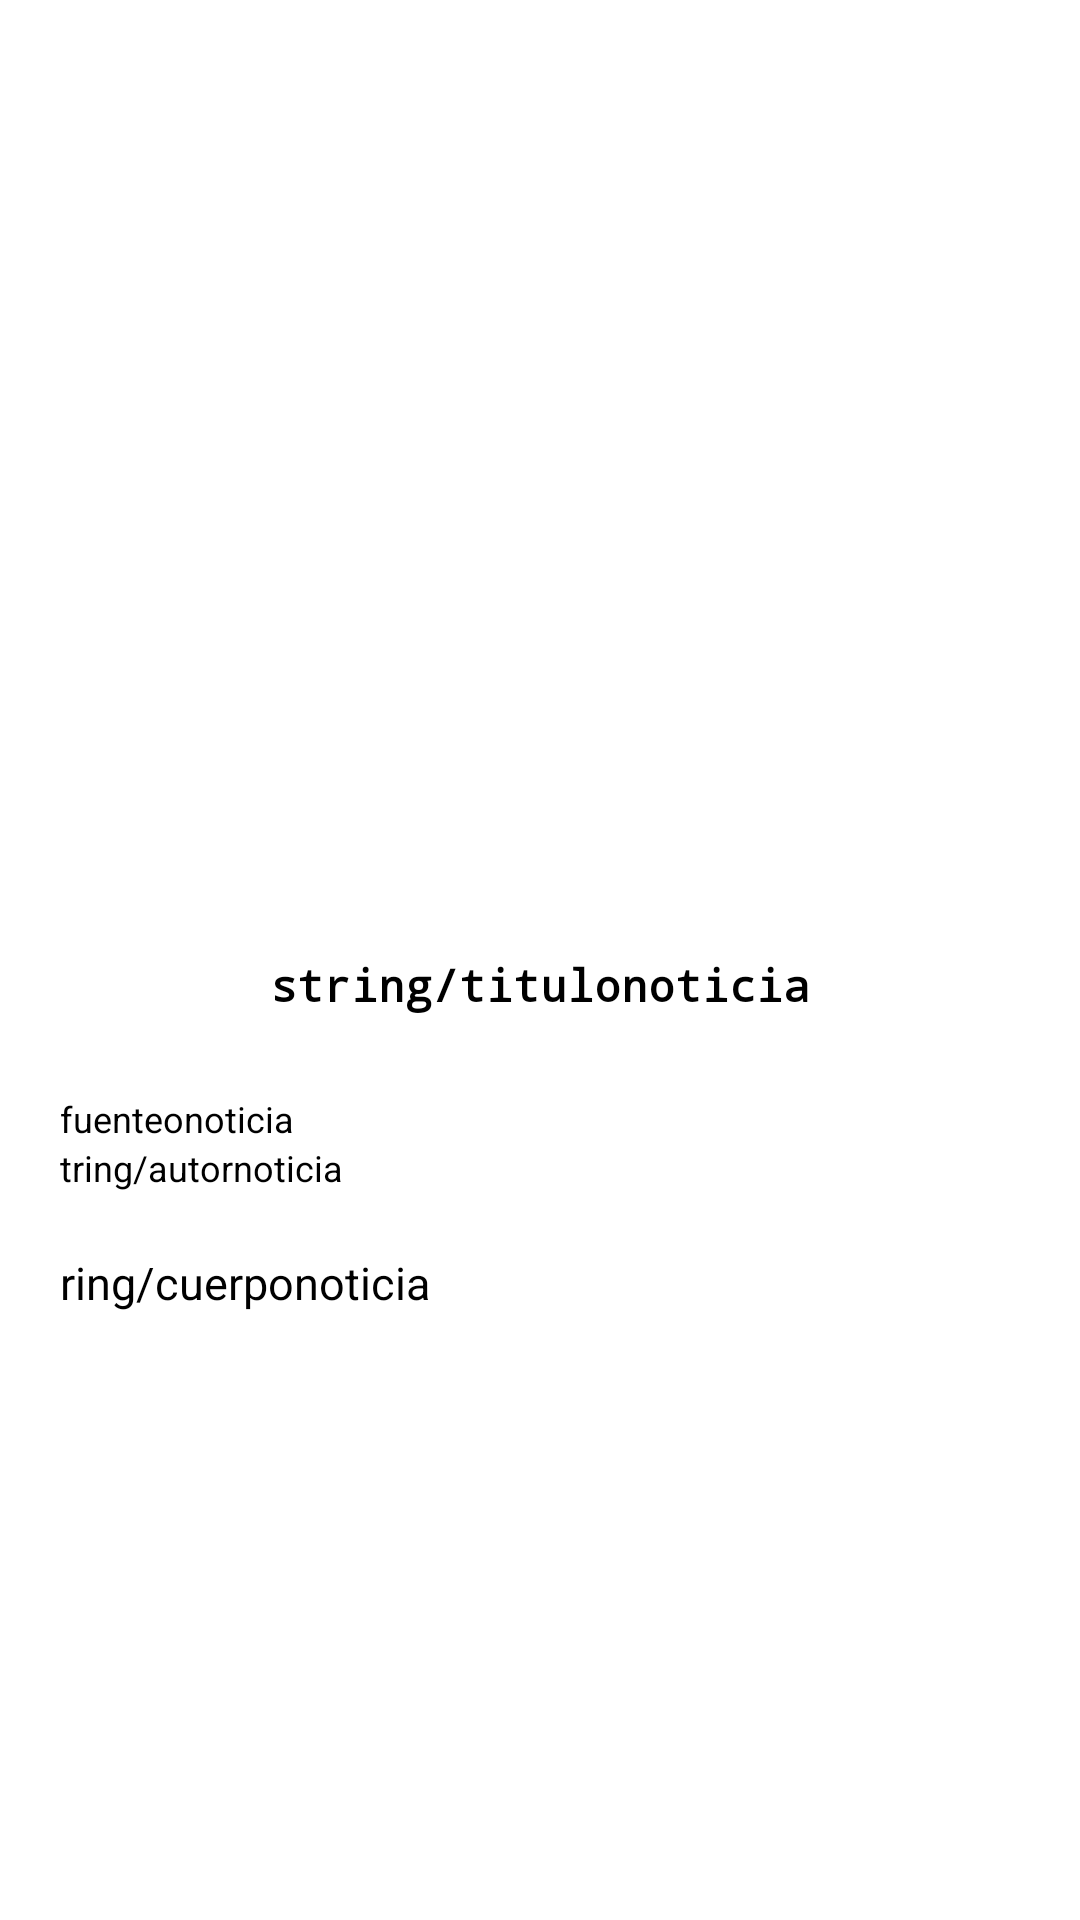

Android layout source for this screen:
<!-- AndroidManifest.xml: application theme Theme.New_app -->
<!-- res/layout/articulo_fragment.xml -->
<LinearLayout xmlns:android="http://schemas.android.com/apk/res/android"
    xmlns:app="http://schemas.android.com/apk/res-auto"
    xmlns:tools="http://schemas.android.com/tools"
    android:layout_width="match_parent"
    android:layout_height="match_parent"
    android:orientation="vertical"
    tools:context=".ui.ArticuloFragment">

    <ImageView
        android:id="@+id/ivImagenDetalle"
        android:layout_width="match_parent"
        android:layout_height="250dp"
        />

    <ImageButton
        android:id="@+id/btnCompartir"
        android:layout_width="wrap_content"
        android:layout_height="wrap_content"
        android:layout_gravity="end"
        android:layout_margin="10dp"
        android:background="#00018786"
        android:backgroundTint="#090909"
        android:minWidth="48dp"
        android:minHeight="48dp"
        android:src="@drawable/ic_baseline_share_24"
        tools:ignore="SpeakableTextPresentCheck" />

    <TextView
        android:id="@+id/tvTituloDetalle"
        android:layout_width="match_parent"
        android:layout_height="wrap_content"
        android:layout_marginHorizontal="10dp"
        android:fontFamily="monospace"
        android:gravity="center"
        android:text="string/titulonoticia"
        android:textColor="#000000"
        android:textSize="15sp"
        android:textStyle="bold"
        android:textColorHint="#000000"
        />

    <LinearLayout
        android:layout_width="match_parent"
        android:layout_height="wrap_content"
        android:layout_marginTop="10dp"
        android:orientation="horizontal">

        <TextView
            android:id="@+id/tvFechaPublicaión"
            android:layout_width="wrap_content"
            android:layout_height="wrap_content"
            android:layout_gravity="center"
            android:layout_marginStart="10dp"
            android:textColor="#000000"
            android:textColorHint="#000000"
            android:textSize="12sp" />

    </LinearLayout>

    <LinearLayout
        android:layout_width="match_parent"
        android:layout_height="wrap_content"
        android:orientation="horizontal">

        <ImageView
            android:layout_width="wrap_content"
            android:layout_height="wrap_content"
            android:layout_marginStart="10dp"
            />

        <TextView
            android:id="@+id/tvFuente"
            android:layout_width="wrap_content"
            android:layout_height="wrap_content"
            android:layout_gravity="center"
            android:layout_marginStart="10dp"
            android:text="fuenteonoticia"
            android:textColor="#000000"
            android:textSize="12sp" />

    </LinearLayout>

    <LinearLayout
        android:layout_width="match_parent"
        android:layout_height="wrap_content"
        android:orientation="horizontal">

        <ImageView
            android:layout_width="wrap_content"
            android:layout_height="wrap_content"
            android:layout_marginStart="10dp"
            />

        <TextView
            android:id="@+id/tvAutor"
            android:layout_width="wrap_content"
            android:layout_height="wrap_content"
            android:layout_gravity="center"
            android:layout_marginStart="10dp"
            android:text="tring/autornoticia"
            android:textColor="#000000"
            android:textColorHint="#000000"
            android:textSize="12sp" />

    </LinearLayout>

    <ScrollView
        android:layout_width="match_parent"
        android:layout_height="match_parent"
        android:layout_marginHorizontal="20dp"
        android:layout_marginTop="20dp">

        <LinearLayout
            android:layout_width="match_parent"
            android:layout_height="match_parent"
            android:orientation="vertical">

            <TextView
                android:id="@+id/tvNoticia"
                android:layout_width="match_parent"
                android:layout_height="wrap_content"
                android:text="ring/cuerponoticia"
                android:textColor="#000000"
                android:textSize="15sp" />

        </LinearLayout>

    </ScrollView>

</LinearLayout>
<!-- resources referenced by this layout -->
<resources>
  <style name="Theme.New_app" parent="Theme.MaterialComponents.DayNight.DarkActionBar">
          
          <item name="colorPrimary">@color/Gris</item>
          <item name="colorPrimaryVariant">@color/Gris</item>
          <item name="colorOnPrimary">@color/Amarillo</item>
          
          <item name="colorSecondary">@color/teal_200</item>
          <item name="colorSecondaryVariant">@color/teal_700</item>
          <item name="colorOnSecondary">@color/black</item>
          
          <item name="android:statusBarColor" tools:targetApi="l">?attr/colorPrimaryVariant</item>
          
      </style>
  <color name="Gris">#FF344955</color>
  <color name="Amarillo">#FFF9AA33</color>
  <color name="teal_200">#FF03DAC5</color>
  <color name="teal_700">#FF018786</color>
  <color name="black">#FF000000</color>
</resources>
